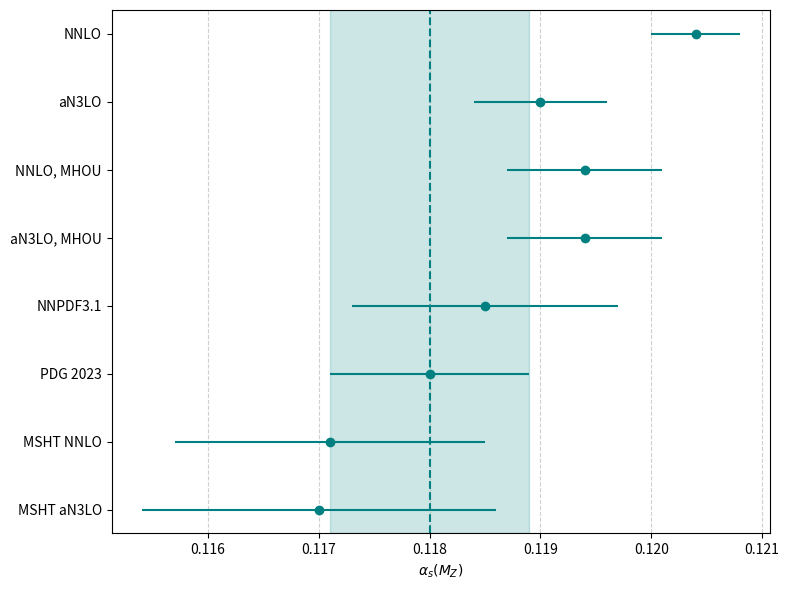

Write Python code to recreate this figure.
import matplotlib.pyplot as plt
import numpy as np


# DATA ********************************************************************************************

# the alphas value and corresponding unceratinties based on partial chi2s for various fit settings
data = {
    "NNLO": (0.1204, 0.0004),
    "aN3LO": (0.1190, 0.0006),
    "NNLO, MHOU": (0.1194, 0.0007),
    "aN3LO, MHOU": (0.1194, 0.0007),
    "NNPDF3.1": (0.1185, 0.0012),
    "PDG 2023": (0.1180, 0.0009),
    "MSHT NNLO": (0.1171, 0.0014),
    "MSHT aN3LO": (0.1170, 0.0016),
}


labels = list(data.keys())[::-1]
central_values = [item[0] for item in data.values()][::-1]
uncertainties = [item[1] for item in data.values()][::-1]

y_positions = np.arange(len(labels))

plt.figure(figsize=(len(data), 6))
plt.errorbar( central_values, y_positions, xerr=uncertainties, fmt='o', color='teal', label='1std' )
plt.axvline( x=data["PDG 2023"][0], color='teal', linestyle='--', label=r'Reference $\alpha_s(M_Z)$' )
plt.axvspan(data["PDG 2023"][0] - data["PDG 2023"][1], data["PDG 2023"][0] + data["PDG 2023"][1], color='teal', alpha=0.2, label='PDG uncertainty')

plt.yticks(y_positions, labels)
plt.xlabel(r"$\alpha_s(M_Z)$")
plt.grid(axis='x', linestyle='--', alpha=0.6)

plt.tight_layout()
plt.savefig("summary.pdf")
